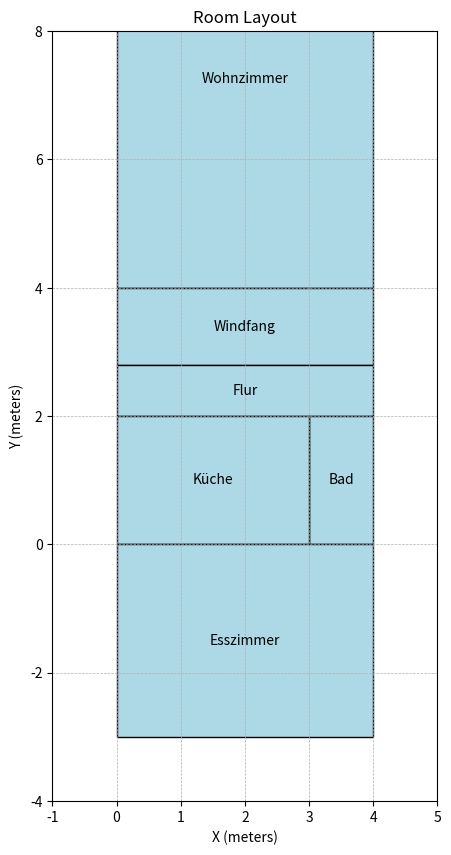

This chart was generated by the following Python code:
import matplotlib.pyplot as plt
import matplotlib.patches as patches

def plot_rooms(rooms):
    # Create a new figure and axis for the plot
    fig, ax = plt.subplots(figsize=(10, 10))

    # Iterate over the list of rooms to draw each one
    for room in rooms:
        # Create a rectangle for the room
        rect = patches.Rectangle(
            (room["x"], room["y"]),
            room["width"],
            room["height"],
            linewidth=1,
            edgecolor='black',
            facecolor='lightblue'
        )
        # Add the rectangle to the plot
        ax.add_patch(rect)
        # Add the room name at the specified text position
        ax.text(
            room["text_pos"][0],
            room["text_pos"][1],
            room["name"],
            ha='center',
            va='center',
            fontsize=10,
            color='black'
        )

    # Set the aspect ratio to equal for proper scaling
    ax.set_aspect('equal')
    # Set the limits of the plot based on the layout
    ax.set_xlim(-1, 5)
    ax.set_ylim(-4, 8)
    # Add grid lines for better visualization
    ax.grid(True, which='both', linestyle='--', linewidth=0.5)
    # Add labels for the axes
    ax.set_xlabel("X (meters)")
    ax.set_ylabel("Y (meters)")
    # Set a title for the plot
    ax.set_title("Room Layout")
    
    # Show the plot
    plt.show()

# Define the rooms
rooms = [
    {"name": "Wohnzimmer", "x": 0, "y": 4.0, "width": 4.0, "height": 6.5, "text_pos": (2.0, 7.25)},
    {"name": "Windfang", "x": 0, "y": 2.8, "width": 4.0, "height": 1.2, "text_pos": (2.0, 3.4)},
    {"name": "Flur", "x": 0, "y": 2.0, "width": 4.0, "height": 0.8, "text_pos": (2.0, 2.4)},
    {"name": "Bad", "x": 3.0, "y": 0, "width": 1.0, "height": 2.0, "text_pos": (3.5, 1.0)},
    {"name": "Küche", "x": 0, "y": 0, "width": 3.0, "height": 2.0, "text_pos": (1.5, 1.0)},
    {"name": "Esszimmer", "x": 0, "y": -3.0, "width": 4.0, "height": 3.0, "text_pos": (2.0, -1.5)},
]

# Plot the rooms
plot_rooms(rooms)